Run: headless pygame with SDL's dummy video driver; simulated clock (each Clock.tick advances the game by its frame time, no real sleeping); random seed 0; keys injected as events and as key.get_pressed() state; no mouse input.
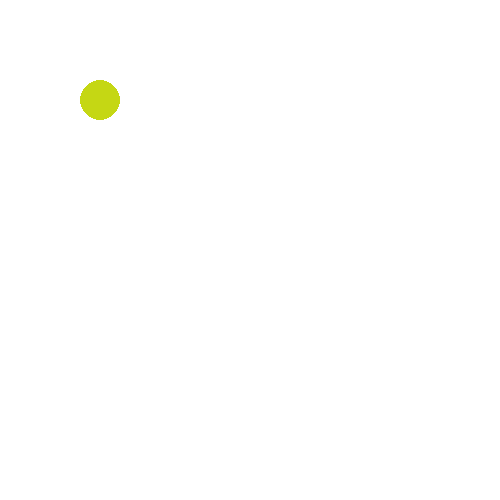
Frame 1 of 4 · flips 1–60 · no input
Frame 2 of 4 · flips 61–180 · tapped SPACE, RETURN · held RIGHT (→), D · screen unchanged from frame 1, image omitted
Frame 3 of 4 · flips 181–300 · held DOWN (↓), S · screen unchanged from frame 2, image omitted
Frame 4 of 4 · flips 301–420 · held LEFT (←), A, UP (↑), W · screen unchanged from frame 3, image omitted

The pygame program that drew these frames:

import pygame ,sys
from random import *
from pygame.locals import *

def main():
    pygame.init()
    clock = pygame.time.Clock()
    mainsurface = pygame.display.set_mode((500,500), 0, 32)
    pygame.display.set_caption("Bouncing ball")
    white = (255,255,255)
    red = (255,0,0)

    #block = pygame.Surface((50,50))
    #rect = block.get_rect()
    #block.fill(red)
    r_color = (randint(0,255),randint(0,255),randint(0,255))
    
    r_rad = 20
    x = 100
    y = 100
    r_pos = (x,y)
    #pygame.draw.circle(mainsurface,r_color,r_pos,r_rad)
    
    
    speedx =0
    speedy =0

    while True:
        
        for event in pygame.event.get():
            if event.type == QUIT:
                pygame.quit()
                sys.exit()
        mainsurface.fill(white)
        pygame.draw.circle(mainsurface,r_color,r_pos,r_rad)
        if x<=0:
            x = +5
        if x>=500:
            x = -5
        pygame.draw.circle(mainsurface,r_color,r_pos,r_rad)
        pygame.display.update()
        clock.tick(60)

main()        
